Labelled photos from "Task1", an image-classification folder in nemort/PythonForData. The possible labels are: cleaned, dirty.

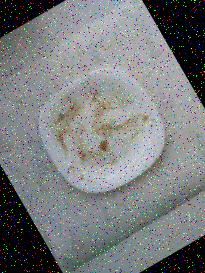
Label: dirty

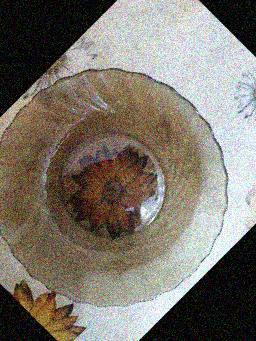
Label: cleaned

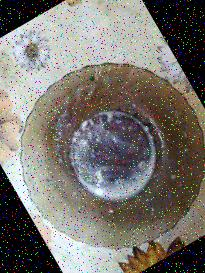
Label: dirty

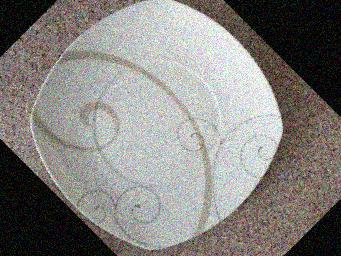
Label: cleaned

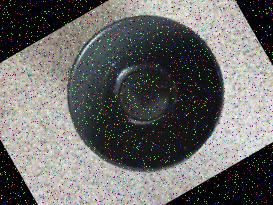
Label: dirty

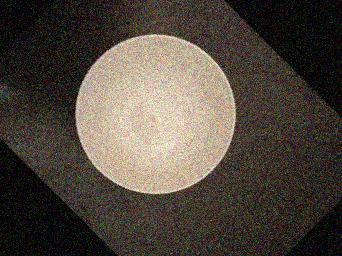
Label: cleaned
